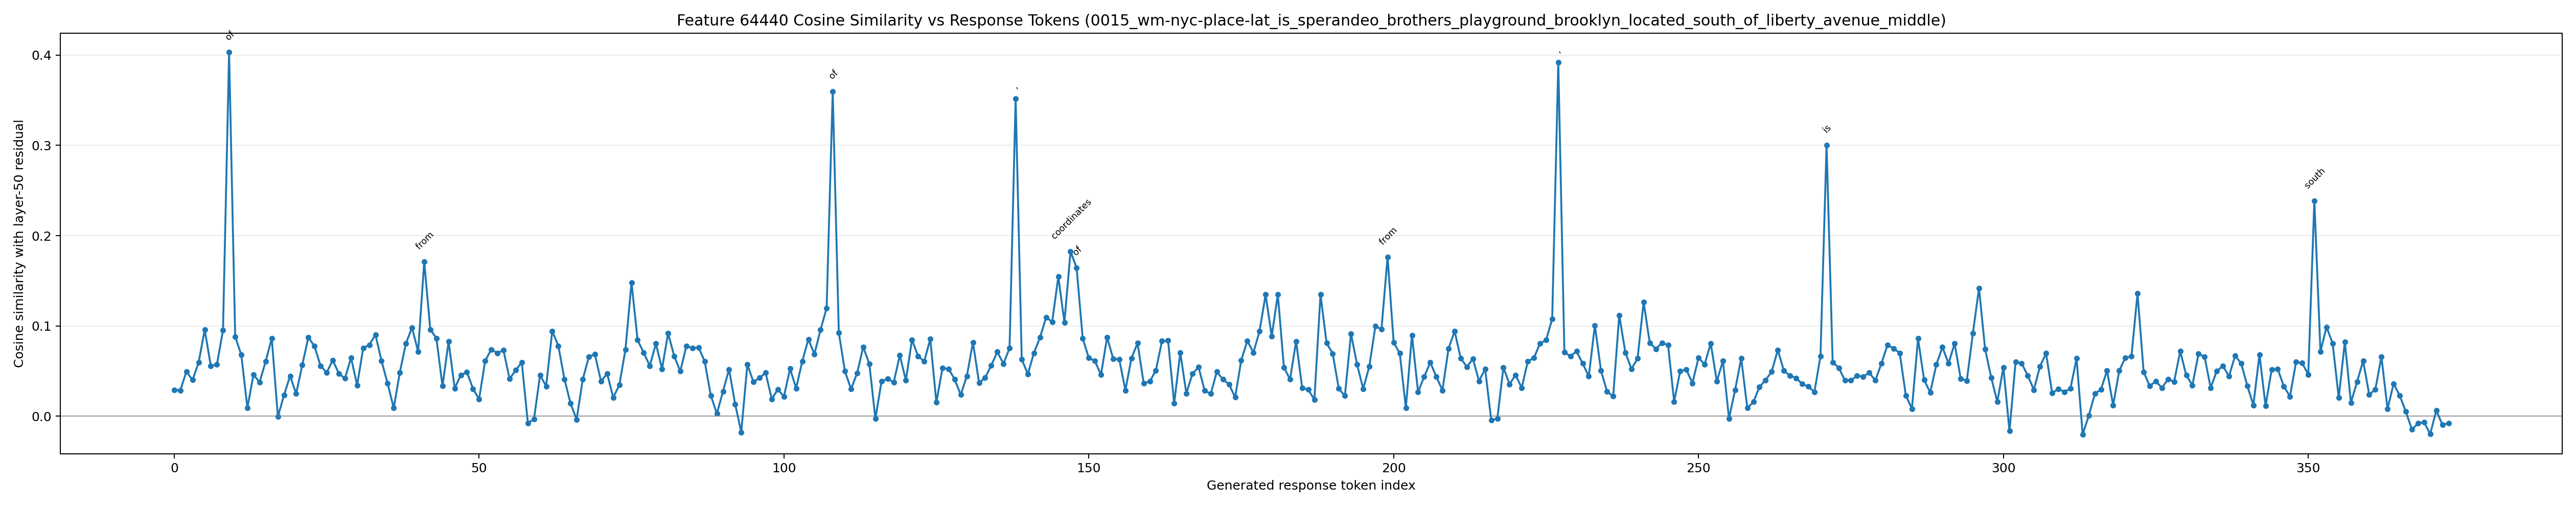

Values plotted in this chart, from the file beside it:
generated_token_index, token_id, token_text, prediction_position, cosine_similarity
0, 8468, Step, 69, 0.0289
1, 220, , 70, 0.02875
2, 16, 1, 71, 0.04944
3, 25, :, 72, 0.04013
4, 7531, Find, 73, 0.05937
5, 704, out, 74, 0.09587
6, 279, the, 75, 0.05577
7, 4839, exact, 76, 0.05722
8, 10687, locations, 77, 0.09509
9, 315, of, 78, 0.4031
10, 9440, SP, 79, 0.08819
11, 643, ER, 80, 0.06794
12, 1111, AN, 81, 0.009213
13, 1170, DE, 82, 0.04591
14, 46, O, 83, 0.03766
15, 426, B, 84, 0.06066
16, 60318, ROT, 85, 0.0863
17, 3087, HER, 86, -0.0005115
18, 50, S, 87, 0.02316
19, 43088, PLAY, 88, 0.04452
20, 32787, GROUND, 89, 0.02489
21, 323, and, 90, 0.05661
22, 31371, LIB, 91, 0.08735
23, 3481, ERT, 92, 0.07761
24, 56, Y, 93, 0.05592
25, 12431, AV, 94, 0.04832
26, 965, EN, 95, 0.06204
27, 2279, UE, 96, 0.04732
28, 386, M, 97, 0.04186
29, 49275, IDDLE, 98, 0.06469
30, 71501, SCHOOL, 99, 0.03435
31, 304, in, 100, 0.07555
32, 26832, Brooklyn, 101, 0.07898
33, 627, .?, 102, 0.09035
34, 8468, Step, 103, 0.06143
35, 220, , 104, 0.03618
36, 17, 2, 105, 0.008991
37, 25, :, 106, 0.04851
38, 31001, Determine, 107, 0.0807
39, 279, the, 108, 0.09815
40, 5216, direction, 109, 0.07146
41, 505, from, 110, 0.1713
42, 31371, LIB, 111, 0.09608
43, 3481, ERT, 112, 0.08641
44, 56, Y, 113, 0.0333
45, 12431, AV, 114, 0.08259
46, 965, EN, 115, 0.03102
47, 2279, UE, 116, 0.04542
48, 386, M, 117, 0.04901
49, 49275, IDDLE, 118, 0.0304
50, 71501, SCHOOL, 119, 0.01891
51, 311, to, 120, 0.06132
52, 9440, SP, 121, 0.07395
53, 643, ER, 122, 0.06981
54, 1111, AN, 123, 0.0732
55, 1170, DE, 124, 0.04124
56, 46, O, 125, 0.05096
57, 426, B, 126, 0.05963
58, 60318, ROT, 127, -0.007482
59, 3087, HER, 128, -0.003386
... 314 more rows
